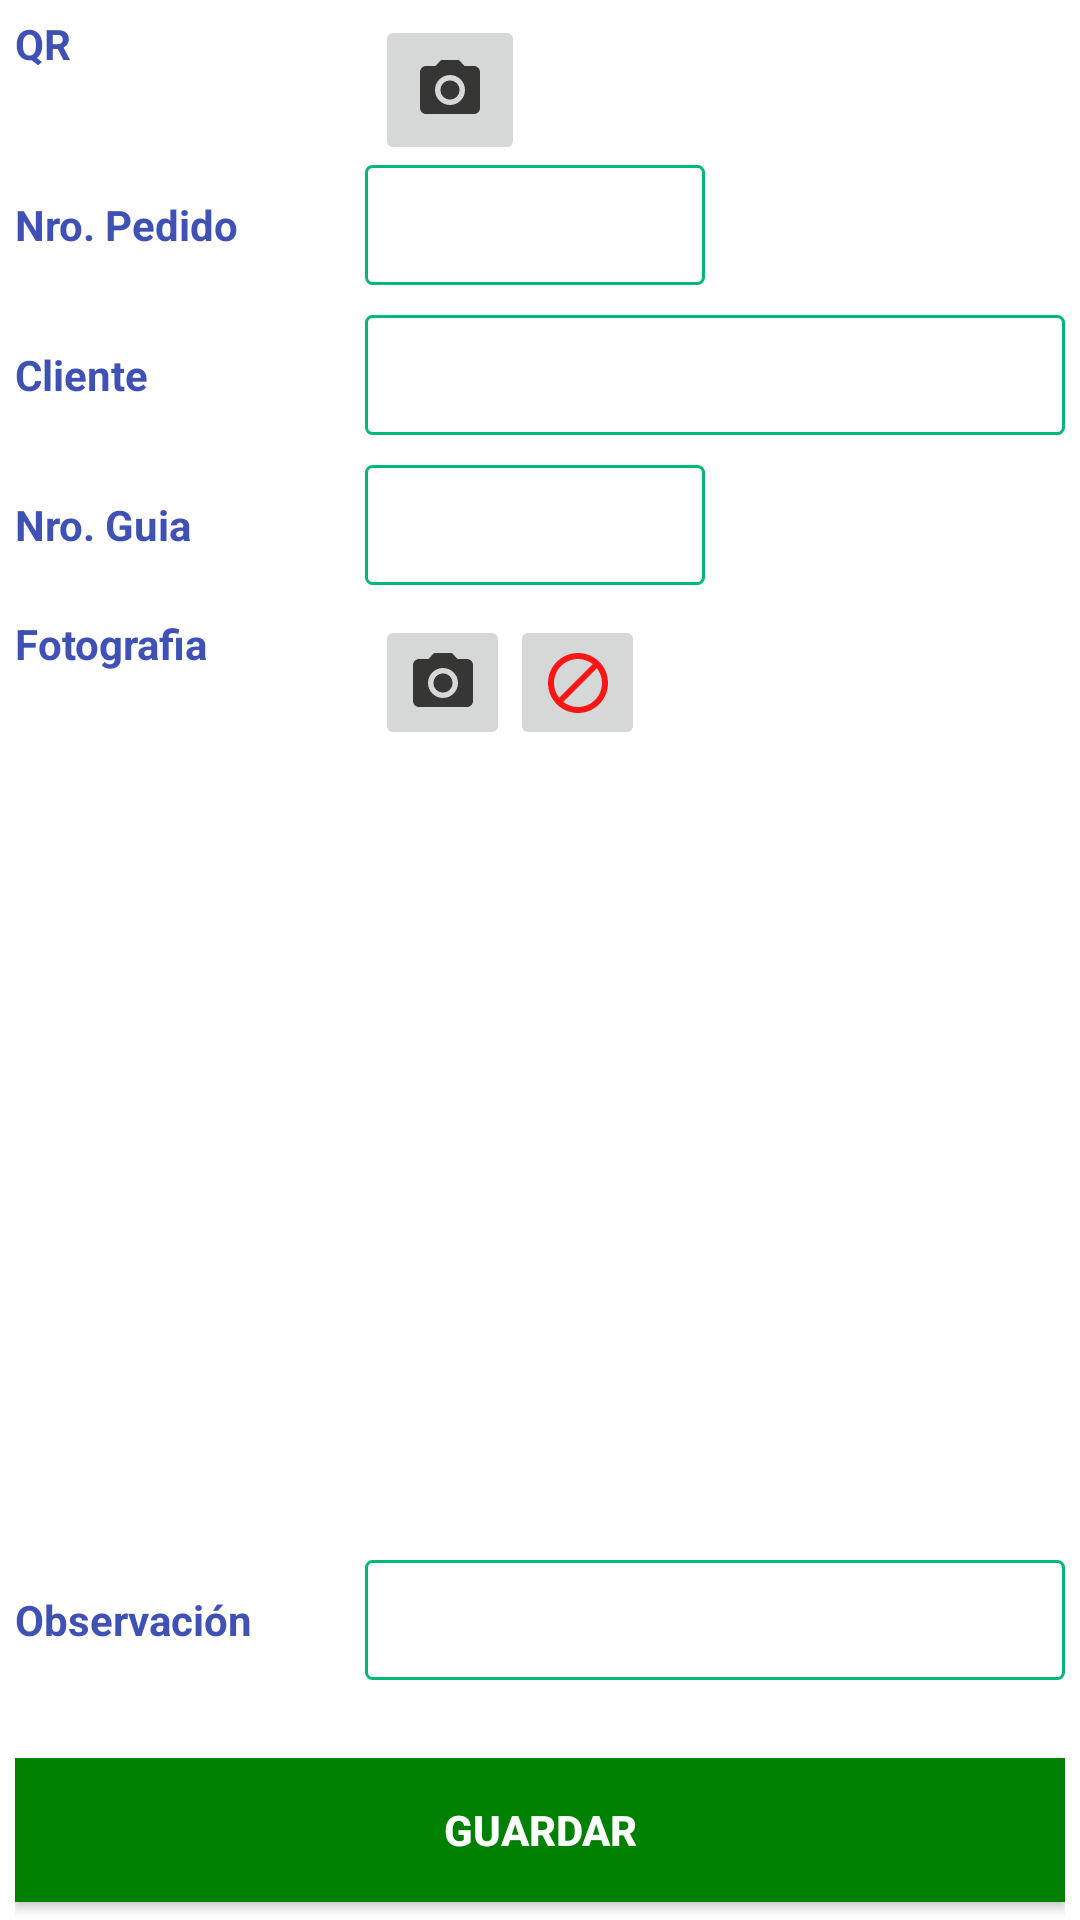

Reconstruct the res/layout file that produces this screen, plus the resources it refers to.
<!-- AndroidManifest.xml: application theme AppTheme -->
<!-- res/layout/fragment_registroqr.xml -->
<?xml version="1.0" encoding="utf-8"?>
<FrameLayout xmlns:android="http://schemas.android.com/apk/res/android"
    xmlns:tools="http://schemas.android.com/tools"
    android:layout_width="match_parent"
    android:layout_height="match_parent"
    tools:context=".fragment_registroqr"
    android:orientation="vertical"
    android:background="@color/white"
    >

    <RelativeLayout
        xmlns:android="http://schemas.android.com/apk/res/android"
        android:layout_width="fill_parent"
        android:layout_height="fill_parent">

        <LinearLayout
            android:layout_width="match_parent"
            android:layout_height="match_parent"
            android:layout_marginLeft="5dp"
            android:layout_marginTop="5dp"
            android:layout_marginRight="5dp"
            android:orientation="vertical">

            <LinearLayout
                android:layout_width="wrap_content"
                android:layout_height="wrap_content"
                android:orientation="horizontal">

                <TextView
                    android:id="@+id/textView2"

                    android:layout_width="120dp"
                    android:layout_height="wrap_content"
                    android:layout_weight="1"
                    android:text="QR"
                    android:textColor="#3F51B5"
                    android:textStyle="bold" />

                <ImageButton
                    android:id="@+id/registroqr_btncamara"
                    android:layout_width="50dp"
                    android:layout_height="50dp"
                    android:src="@drawable/ic_menu_camera"
                    android:tint="@color/black_opacity_60"/>


            </LinearLayout>

            <LinearLayout
                android:layout_width="match_parent"
                android:layout_height="wrap_content"
                android:orientation="horizontal">

                <TextView
                    android:id="@+id/textView3"

                    android:layout_width="match_parent"
                    android:layout_height="wrap_content"
                    android:layout_weight="1"
                    android:text="Nro. Pedido"
                    android:textColor="#3F51B5"
                    android:textStyle="bold" />

                <EditText
                    android:id="@+id/registroqr_NroPedido"
                    android:layout_width="match_parent"
                    android:layout_height="40dp"
                    android:layout_marginRight="120dp"
                    android:layout_weight="0.5"
                    android:background="@drawable/borde_textbox_olx"
                    android:textSize="14sp" />
            </LinearLayout>

            <LinearLayout
                android:layout_width="match_parent"
                android:layout_height="wrap_content"
                android:layout_marginTop="10dp"
                android:orientation="horizontal">

                <TextView
                    android:layout_width="match_parent"
                    android:layout_height="wrap_content"
                    android:layout_weight="1"
                    android:text="Cliente"
                    android:textColor="#3F51B5"
                    android:textStyle="bold" />

                <EditText
                    android:id="@+id/registroqr_Cliente"
                    android:layout_width="match_parent"
                    android:layout_height="40dp"
                    android:layout_weight="0.5"
                    android:background="@drawable/borde_textbox_olx"
                    android:textSize="14sp" />
            </LinearLayout>

            <LinearLayout
                android:layout_width="match_parent"
                android:layout_height="wrap_content"
                android:layout_marginTop="10dp"
                android:orientation="horizontal">

                <TextView
                    android:layout_width="match_parent"
                    android:layout_height="wrap_content"
                    android:layout_weight="1"
                    android:text="Nro. Guia"
                    android:textColor="#3F51B5"
                    android:textStyle="bold" />

                <EditText
                    android:id="@+id/registroqr_Guia"
                    android:layout_width="match_parent"
                    android:layout_height="40dp"
                    android:layout_marginRight="120dp"
                    android:layout_weight="0.5"
                    android:background="@drawable/borde_textbox_olx"
                    android:textSize="14sp" />
            </LinearLayout>

            <LinearLayout
                android:layout_width="wrap_content"
                android:layout_height="wrap_content"
                android:layout_marginTop="10dp"
                android:orientation="horizontal">

                <TextView
                    android:layout_width="120dp"
                    android:layout_height="wrap_content"
                    android:layout_weight="1"
                    android:text="Fotografia"
                    android:textColor="#3F51B5"
                    android:textStyle="bold" />

                <ImageButton
                    android:id="@+id/registroqr_btnTomarFoto"
                    android:layout_width="45dp"
                    android:layout_height="45dp"
                    android:tint="@color/black_opacity_60"
                    android:src="@drawable/ic_menu_camera"/>

                <ImageButton
                    android:id="@+id/registroqr_btnEliminarFoto"
                    android:layout_width="45dp"
                    android:layout_height="45dp"
                    android:src="@drawable/block_icon"
                    android:tint="@color/red"/>
























            </LinearLayout>

            <LinearLayout
                android:layout_width="match_parent"
                android:layout_height="wrap_content"
                android:layout_marginTop="10dp"
                android:orientation="horizontal">

                <ImageView
                    android:id="@+id/registroqr_Imagen"
                    android:layout_width="match_parent"
                    android:layout_height="250dp"
                    android:paddingLeft="20dp"
                    android:paddingRight="20dp"
                    android:text="Fotografia" />


            </LinearLayout>

            <LinearLayout
                android:layout_width="match_parent"
                android:layout_height="wrap_content"
                android:layout_marginTop="10dp"
                android:orientation="horizontal">

                <TextView
                    android:layout_width="match_parent"
                    android:layout_height="wrap_content"
                    android:layout_weight="1"
                    android:text="Observación"
                    android:textColor="#3F51B5"
                    android:textStyle="bold" />

                <EditText
                    android:id="@+id/registroqr_Observacion"
                    android:layout_width="match_parent"
                    android:layout_height="40dp"
                    android:layout_weight="0.5"

                    android:background="@drawable/borde_textbox_olx"
                    android:textSize="14sp" />
            </LinearLayout>

            <LinearLayout
                android:layout_width="match_parent"
                android:layout_height="match_parent"
                android:layout_marginTop="20dp"
                android:gravity="center"
                android:orientation="horizontal">

                <Button

                    android:id="@+id/registroqr_btnGuardar"
                    android:layout_width="50dp"
                    android:layout_height="wrap_content"
                    android:layout_weight="100"
                    android:background="@color/green"
                    android:text="Guardar"
                    android:textColor="@color/white"
                    android:textStyle="bold" />
            </LinearLayout>


        </LinearLayout>

    </RelativeLayout>
</FrameLayout>
<!-- resources referenced by this layout -->
<resources>
  <color name="black_opacity_60">#99000000</color>
  <color name="green">#008000</color>
  <color name="red">#FF0000</color>
  <color name="white">#FFFFFF</color>
  <!-- drawable block_icon (drawable) -->
  <vector android:alpha="0.9" android:height="24dp" android:tint="#000000"
      android:viewportHeight="24" android:viewportWidth="24"
      android:width="24dp" xmlns:android="http://schemas.android.com/apk/res/android">
      <path android:fillColor="@android:color/white" android:pathData="M12,2C6.48,2 2,6.48 2,12s4.48,10 10,10 10,-4.48 10,-10S17.52,2 12,2zM4,12c0,-4.42 3.58,-8 8,-8 1.85,0 3.55,0.63 4.9,1.69L5.69,16.9C4.63,15.55 4,13.85 4,12zM12,20c-1.85,0 -3.55,-0.63 -4.9,-1.69L18.31,7.1C19.37,8.45 20,10.15 20,12c0,4.42 -3.58,8 -8,8z"/>
  </vector>
  <!-- drawable borde_textbox_olx (drawable) -->
  <?xml version="1.0" encoding="utf-8"?>
  <shape xmlns:android="http://schemas.android.com/apk/res/android"
      android:shape="rectangle" >
  
      <stroke android:color="@color/olx" android:width="1dp"></stroke>
      <size android:height="50dp" android:width="150dp"></size>
      <solid android:color="#88FFFFFF"></solid>
      <corners android:radius="2dp"></corners>
  
  </shape>
  <!-- drawable ic_menu_camera (drawable) -->
  <vector xmlns:android="http://schemas.android.com/apk/res/android"
      android:width="24dp"
      android:height="24dp"
      android:viewportWidth="24.0"
      android:viewportHeight="24.0">
      <path
          android:fillColor="#878784"
          android:pathData="M12,12m-3.2,0a3.2,3.2 0,1 1,6.4 0a3.2,3.2 0,1 1,-6.4 0" />
      <path
          android:fillColor="#878784"
          android:pathData="M9,2L7.17,4H4c-1.1,0 -2,0.9 -2,2v12c0,1.1 0.9,2 2,2h16c1.1,0 2,-0.9 2,-2V6c0,-1.1 -0.9,-2 -2,-2h-3.17L15,2H9zm3,15c-2.76,0 -5,-2.24 -5,-5s2.24,-5 5,-5 5,2.24 5,5 -2.24,5 -5,5z" />
  </vector>
  <style name="AppTheme" parent="Theme.MaterialComponents.Light.NoActionBar">
          
          <item name="colorPrimary">@color/colorPrimaryDark</item>
  
  
          <item name="windowActionBar">false</item>
          <item name="windowNoTitle">true</item>
      </style>
  <color name="olx">#02b875</color>
  <color name="colorPrimaryDark">#10553F</color>
</resources>
